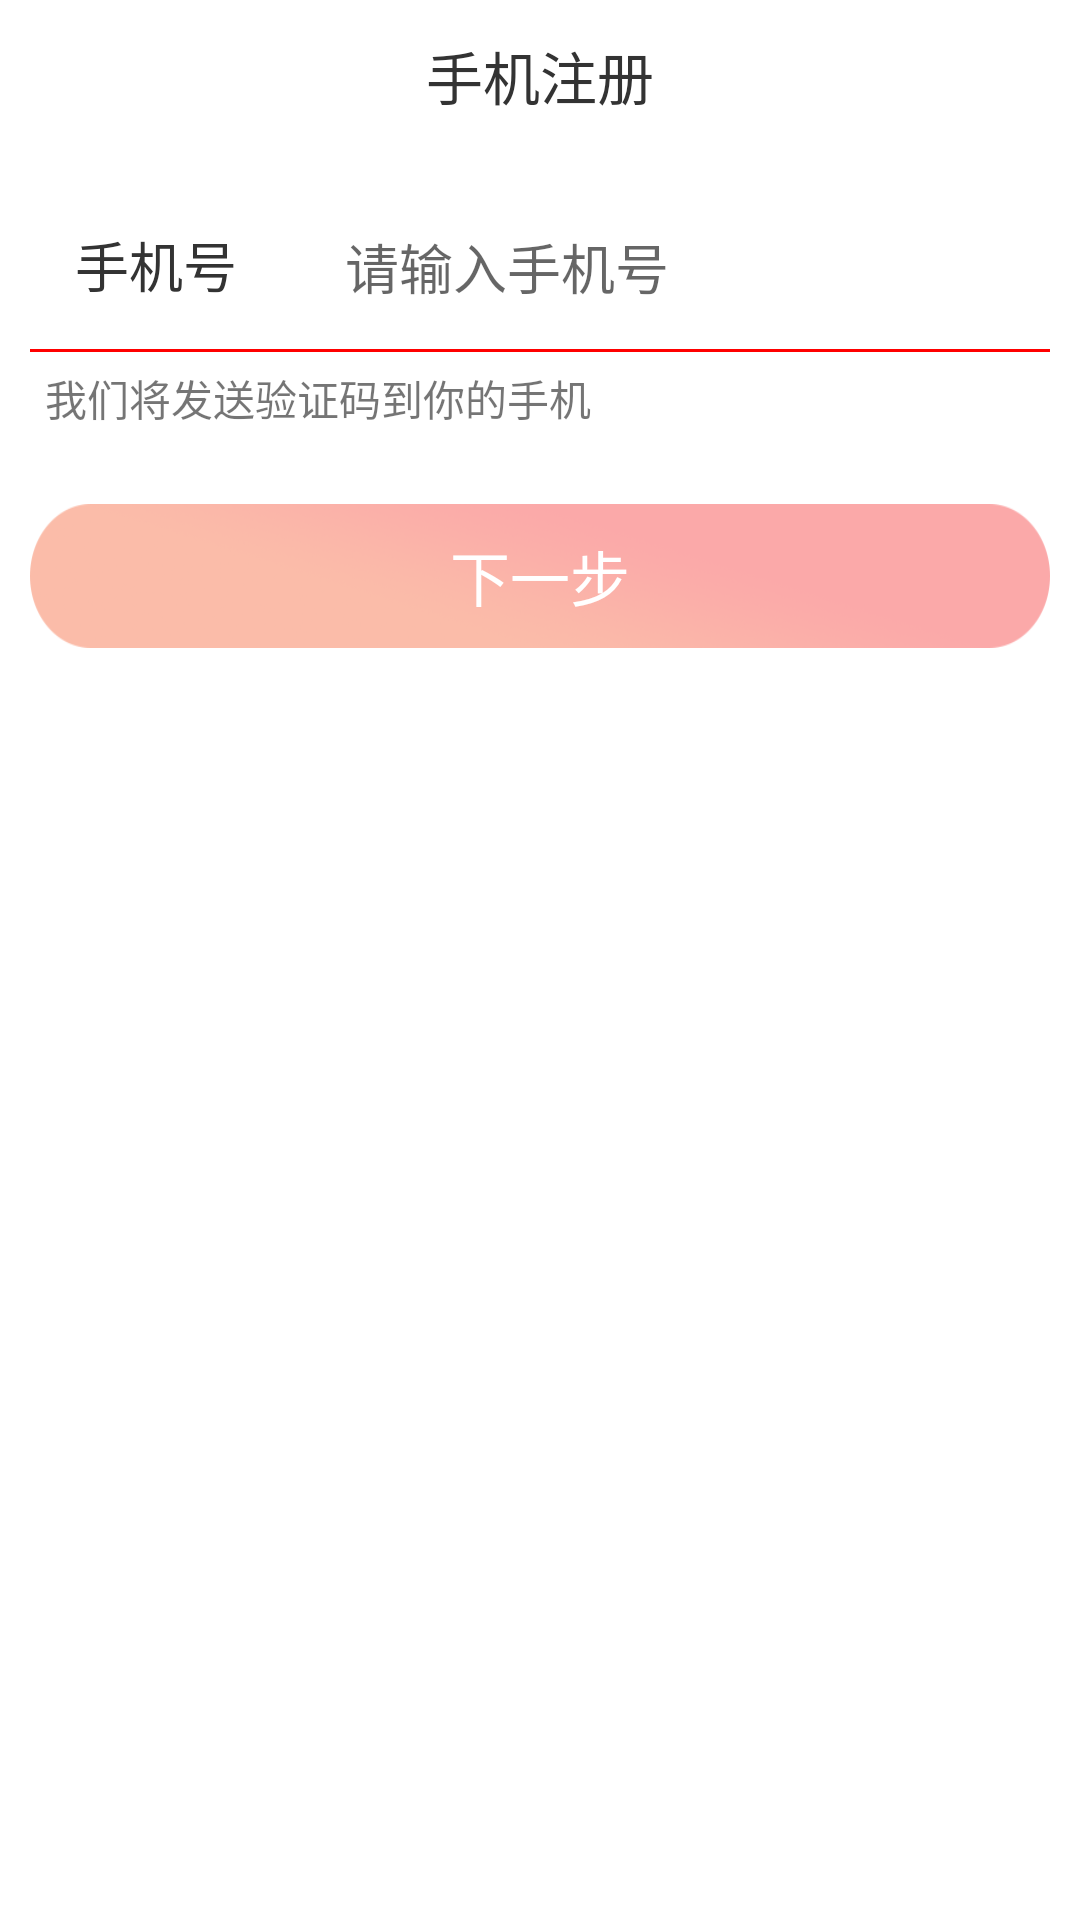

Here is an Android app screen rendered from its layout file. Give the layout XML and the strings, colors and styles it references.
<!-- AndroidManifest.xml: application theme AppTheme -->
<!-- res/layout/activity_phoneregist.xml -->
<?xml version="1.0" encoding="utf-8"?>
<LinearLayout xmlns:android="http://schemas.android.com/apk/res/android"
              xmlns:app="http://schemas.android.com/apk/res-auto"
              android:layout_width="match_parent"
              android:layout_height="wrap_content"
              android:clipToPadding="true"
              android:background="#ffffff"
              android:fitsSystemWindows="true"
              android:orientation="vertical">

    
    <android.support.v7.widget.Toolbar
        android:id="@+id/toolbar"
        android:layout_width="match_parent"
        android:layout_height="50dp"
        android:background="#ffffff">

        <TextView
            android:layout_width="wrap_content"
            android:layout_height="wrap_content"
            android:layout_gravity="center"
            android:text="手机注册"
            android:textColor="#333333"
            android:textSize="19sp"/>

    </android.support.v7.widget.Toolbar>


    <LinearLayout
        android:layout_width="match_parent"
        android:layout_height="wrap_content"
        android:orientation="vertical"
        android:padding="10dp">


        
        
        <LinearLayout
            android:layout_width="match_parent"
            android:layout_height="wrap_content"
            android:orientation="vertical">

            <LinearLayout
                android:layout_width="match_parent"
                android:layout_height="wrap_content"
                android:orientation="horizontal">

                <TextView
                    android:id="@+id/textview3"
                    android:layout_width="0dp"
                    android:layout_height="wrap_content"
                    android:layout_weight="2"
                    android:padding="15dp"
                    android:text="手机号"
                    android:textColor="#333333"
                    android:textSize="18sp"/>


                <EditText
                    android:id="@+id/et_phone_regist"
                    android:layout_width="0dp"
                    android:layout_height="wrap_content"
                    android:layout_weight="5"
                    android:background="@null"
                    android:hint="请输入手机号"
                    android:inputType="phone"
                    android:maxLength="11"
                    android:padding="8dp"
                    android:singleLine="true"
                    android:textColor="#999999"/>

            </LinearLayout>

            <View
                android:layout_width="match_parent"
                android:layout_height="1dp"
                android:background="#ff0000"/>
        </LinearLayout>

        <TextView
            android:layout_width="match_parent"
            android:layout_height="wrap_content"
            android:padding="5dp"
            android:text="我们将发送验证码到你的手机"/>

        <Button
            android:id="@+id/btn_phone_next"
            android:layout_width="match_parent"
            android:layout_height="wrap_content"
            android:layout_marginTop="20dp"
            android:background="@mipmap/login_btn3x"
            android:text="下一步"
            android:textColor="@android:color/white"
            android:textSize="20sp"/>

    </LinearLayout>


</LinearLayout>
<!-- resources referenced by this layout -->
<resources>
  <!-- mipmap login_btn3x: png bitmap (mipmap-xxxhdpi, 46792 bytes) -->
  <style name="AppTheme" parent="Theme.AppCompat.Light.NoActionBar">
          
          <item name="colorPrimary">@color/colorPrimary</item>
          <item name="colorPrimaryDark">@color/colorPrimaryDark</item>
          <item name="colorAccent">@color/colorAccent</item>
      </style>
  <color name="colorPrimary">#3F51B5</color>
  <color name="colorPrimaryDark">#303F9F</color>
  <color name="colorAccent">#FF4081</color>
</resources>
